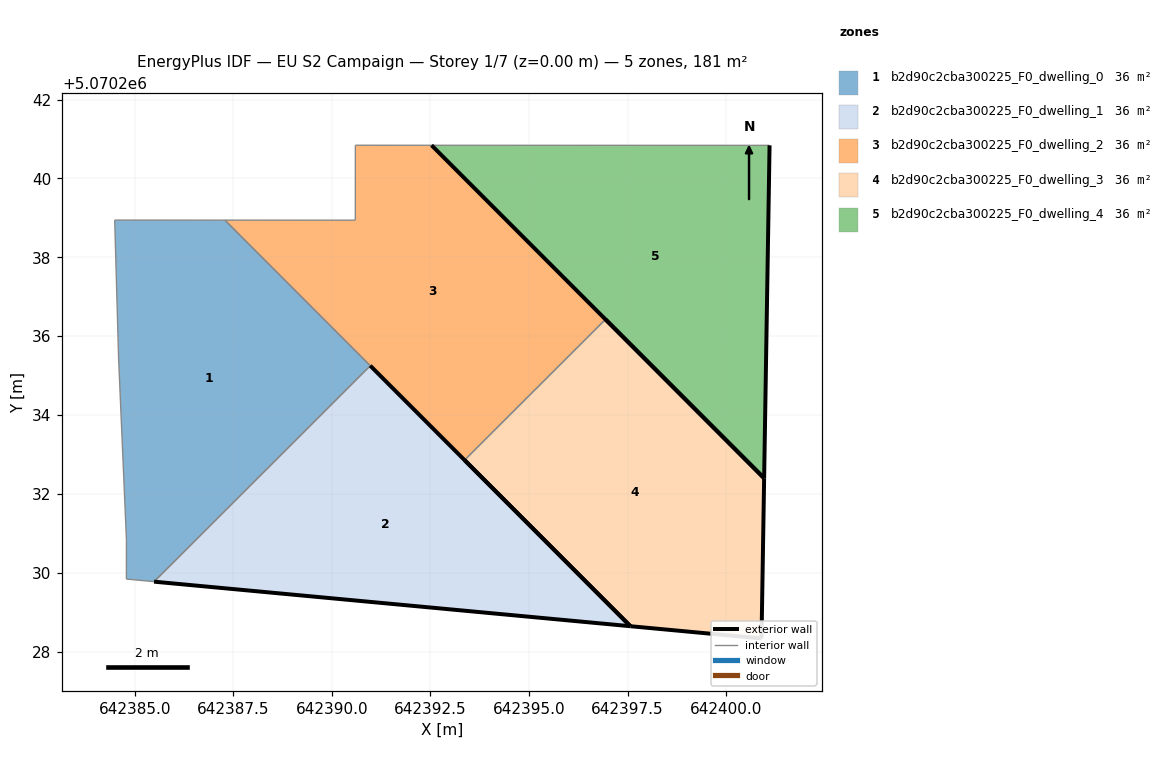
=== STOREY PLAN SPEC (per zone: floor XY polygon, exterior-wall plan segments, windows/doors) ===
zone 1: b2d90c2cba300225_F0_dwelling_0  (36.2 m²)
  floor: (642390.97, 5070235.25) (642387.29, 5070238.94) (642384.49, 5070238.95) (642384.59, 5070235.44) (642384.79, 5070230.84) (642384.79, 5070229.84) (642385.49, 5070229.77)
  interior walls: 7
zone 2: b2d90c2cba300225_F0_dwelling_1  (36.2 m²)
  floor: (642397.57, 5070228.64) (642390.97, 5070235.25) (642385.49, 5070229.77)
  exterior wall: (642390.97, 5070235.25) – (642397.57, 5070228.64)  [9.3 m]
  exterior wall: (642397.57, 5070228.64) – (642385.49, 5070229.77)  [12.1 m]
  interior walls: 1
zone 3: b2d90c2cba300225_F0_dwelling_2  (36.2 m²)
  floor: (642396.94, 5070236.43) (642392.53, 5070240.84) (642390.60, 5070240.84) (642390.59, 5070238.94) (642387.29, 5070238.94) (642393.37, 5070232.86)
  interior walls: 6
zone 4: b2d90c2cba300225_F0_dwelling_3  (36.2 m²)
  floor: (642400.90, 5070228.33) (642400.96, 5070232.40) (642396.94, 5070236.43) (642393.37, 5070232.86) (642397.57, 5070228.64)
  exterior wall: (642400.90, 5070228.33) – (642397.57, 5070228.64)  [3.3 m]
  exterior wall: (642397.57, 5070228.64) – (642393.37, 5070232.86)  [6.0 m]
  exterior wall: (642396.94, 5070236.43) – (642400.96, 5070232.40)  [5.7 m]
  exterior wall: (642400.96, 5070232.40) – (642400.90, 5070228.33)  [4.1 m]
  interior walls: 1
zone 5: b2d90c2cba300225_F0_dwelling_4  (36.2 m²)
  floor: (642400.96, 5070232.40) (642401.10, 5070240.84) (642392.53, 5070240.84)
  exterior wall: (642401.10, 5070240.84) – (642400.96, 5070232.40)  [8.4 m]
  exterior wall: (642400.96, 5070232.40) – (642392.53, 5070240.84)  [11.9 m]
  interior walls: 1

=== DERIVED (storey summary) ===
Building: EU S2 Campaign
Storey: 1 of 7  (floor level z = 0.00 m)
Storey gross floor area: 181.0 m²
Zones on this storey: 5
  - b2d90c2cba300225_F0_dwelling_0: floor 36.2 m²
  - b2d90c2cba300225_F0_dwelling_1: floor 36.2 m²; exterior wall 21.5 m (64.4 m²); WWR 0.0%
  - b2d90c2cba300225_F0_dwelling_2: floor 36.2 m²
  - b2d90c2cba300225_F0_dwelling_3: floor 36.2 m²; exterior wall 19.1 m (57.2 m²); WWR 0.0%
  - b2d90c2cba300225_F0_dwelling_4: floor 36.2 m²; exterior wall 20.4 m (61.1 m²); WWR 0.0%
Zone adjacency (shared interzone walls):
  - b2d90c2cba300225_F0_dwelling_0 ↔ b2d90c2cba300225_F0_dwelling_1
  - b2d90c2cba300225_F0_dwelling_2 ↔ b2d90c2cba300225_F0_dwelling_3